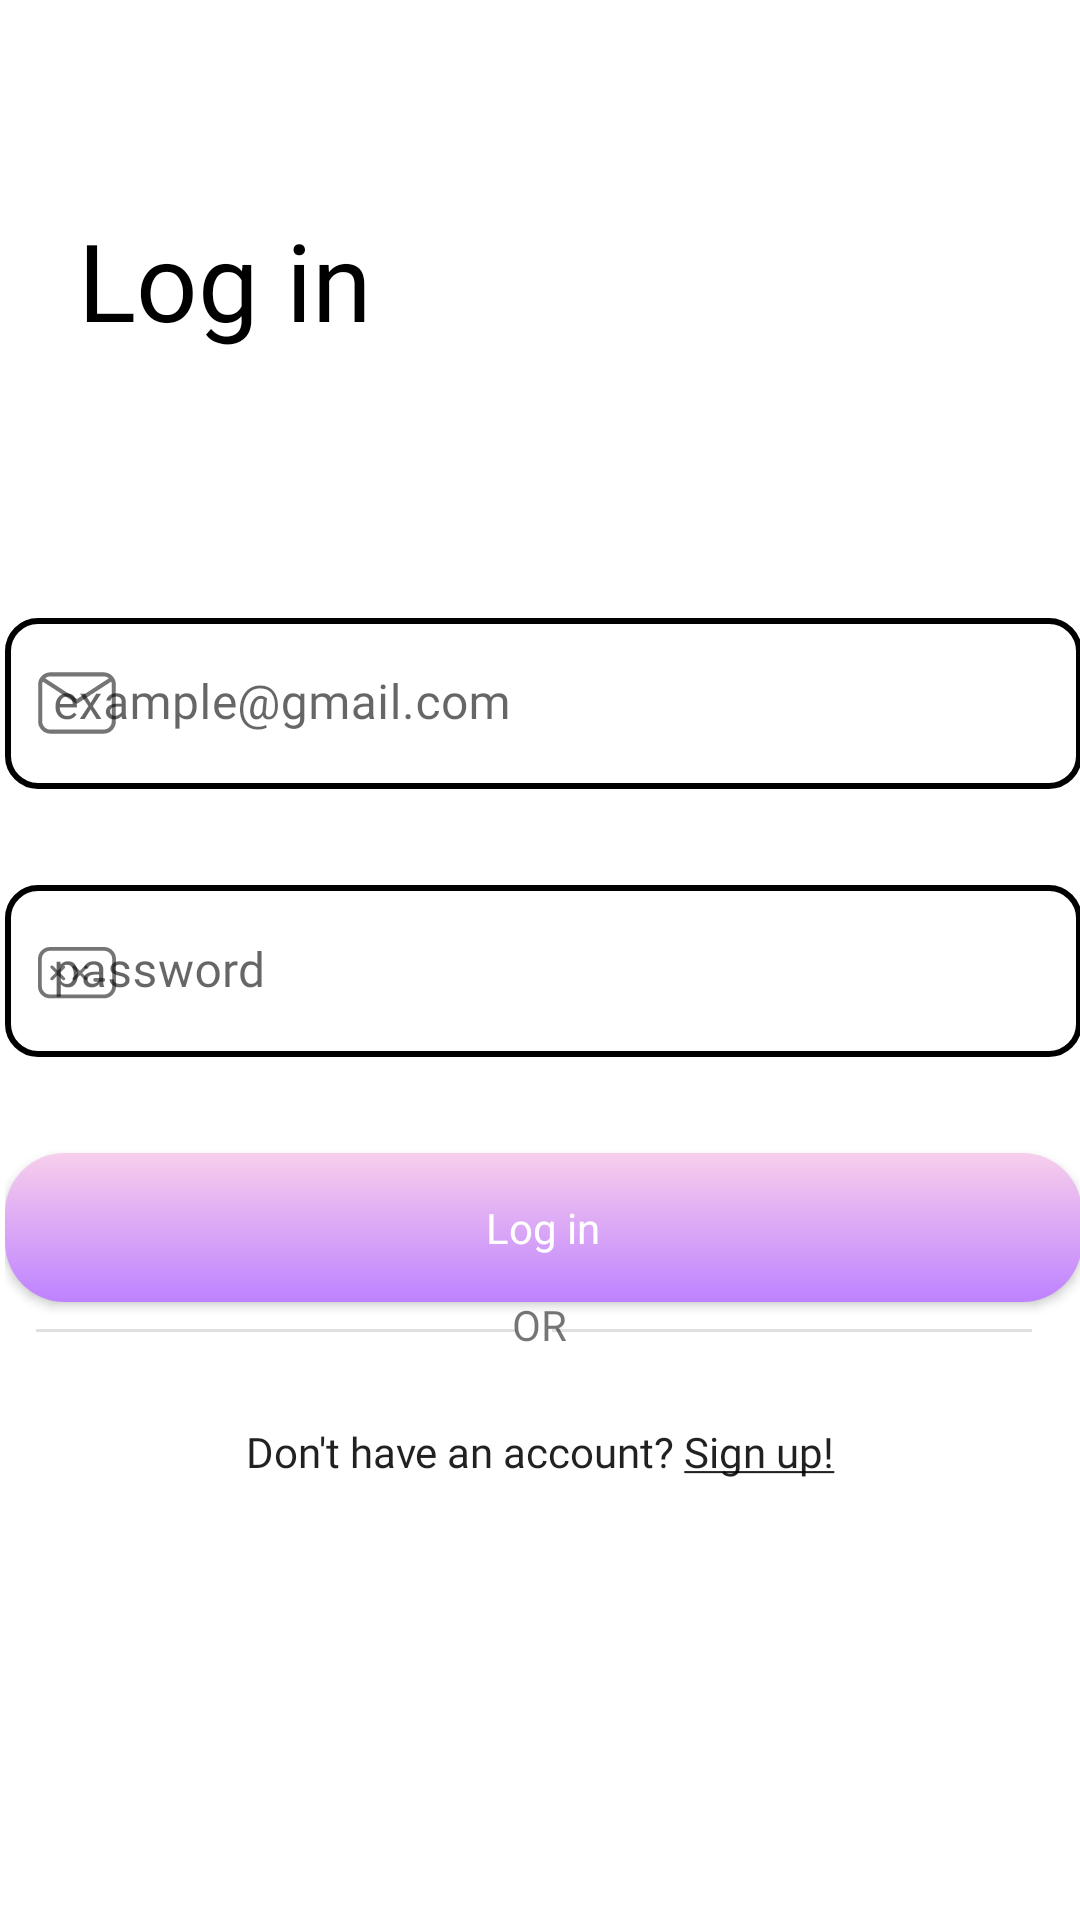

This screen was rendered from an Android layout file. Write that file and the resources it references.
<!-- AndroidManifest.xml: application theme Theme.Momio -->
<!-- res/layout/activity_login.xml -->
<?xml version="1.0" encoding="utf-8"?>
<androidx.constraintlayout.widget.ConstraintLayout xmlns:android="http://schemas.android.com/apk/res/android"
    xmlns:app="http://schemas.android.com/apk/res-auto"
    xmlns:tools="http://schemas.android.com/tools"
    android:layout_width="match_parent"
    android:layout_height="match_parent"
    tools:context=".LoginActivity">


    <androidx.appcompat.widget.AppCompatButton
        android:id="@+id/forgotPassword"
        android:layout_width="wrap_content"
        android:layout_height="wrap_content"
        android:layout_marginBottom="16dp"
        android:background="@drawable/empty"
        android:fontFamily="@font/visbyround"
        android:text="@string/forgotText"
        android:textAllCaps="false"
        app:layout_constraintBottom_toTopOf="@+id/signupButton2"
        app:layout_constraintEnd_toEndOf="@+id/orText"
        app:layout_constraintHorizontal_bias="0.498"
        app:layout_constraintStart_toStartOf="@+id/orText"
        app:layout_constraintTop_toBottomOf="@+id/linearLayout" />

    <androidx.appcompat.widget.AppCompatButton
        android:id="@+id/signupButton2"
        android:layout_width="wrap_content"
        android:layout_height="wrap_content"
        android:layout_marginStart="104dp"
        android:layout_marginEnd="104dp"
        android:layout_marginBottom="132dp"
        android:background="@drawable/empty"
        android:fontFamily="@font/visbyround"
        android:text="@string/signUpText"
        android:textAllCaps="false"
        app:layout_constraintBottom_toBottomOf="parent"
        app:layout_constraintEnd_toEndOf="parent"
        app:layout_constraintStart_toStartOf="parent" />

    <View
        android:id="@+id/orDivider2"
        android:layout_width="160dp"
        android:layout_height="1dp"
        android:layout_marginEnd="16dp"
        android:background="?android:attr/listDivider"
        app:layout_constraintBottom_toBottomOf="@+id/orDivider1"
        app:layout_constraintEnd_toEndOf="parent"
        app:layout_constraintTop_toTopOf="@+id/orDivider1"
        app:layout_constraintVertical_bias="1.0" />

    <TextView
        android:id="@+id/orText"
        android:layout_width="wrap_content"
        android:layout_height="wrap_content"
        android:layout_marginTop="3dp"
        android:layout_marginBottom="4dp"
        android:fontFamily="@font/visbyround"
        android:text="OR"
        app:layout_constraintBottom_toTopOf="@+id/signupButton2"
        app:layout_constraintEnd_toEndOf="@+id/signupButton2"
        app:layout_constraintHorizontal_bias="0.498"
        app:layout_constraintStart_toStartOf="@+id/signupButton2"
        app:layout_constraintTop_toBottomOf="@+id/forgotPassword"
        app:layout_constraintVertical_bias="0.555" />

    <View
        android:id="@+id/orDivider1"
        android:layout_width="160dp"
        android:layout_height="1dp"
        android:layout_marginStart="12dp"
        android:layout_marginTop="9dp"
        android:layout_marginBottom="7dp"
        android:background="?android:attr/listDivider"
        app:layout_constraintBottom_toBottomOf="@+id/orText"
        app:layout_constraintStart_toStartOf="parent"
        app:layout_constraintTop_toTopOf="@+id/orText"
        app:layout_constraintVertical_bias="1.0" />

    <LinearLayout
        android:id="@+id/linearLayout"
        android:layout_width="359dp"
        android:layout_height="260dp"
        android:layout_marginStart="18dp"
        android:layout_marginEnd="16dp"
        android:orientation="vertical"
        app:layout_constraintBottom_toBottomOf="parent"
        app:layout_constraintEnd_toEndOf="parent"
        app:layout_constraintHorizontal_bias="0.5"
        app:layout_constraintStart_toStartOf="parent"
        app:layout_constraintTop_toTopOf="parent">

        <com.google.android.material.textfield.TextInputLayout
            android:id="@+id/inputEmailLayout"
            android:layout_width="match_parent"
            android:layout_height="wrap_content"
            android:layout_weight="1"
            android:hint="example@gmail.com"
            app:boxStrokeWidth="0dp"
            app:boxStrokeWidthFocused="0dp"
            app:startIconDrawable="@drawable/ic_emailvector">

            <com.google.android.material.textfield.TextInputEditText
                android:id="@+id/inputEmail"
                android:layout_width="match_parent"
                android:layout_height="match_parent"
                android:layout_marginTop="16dp"
                android:layout_marginBottom="16dp"
                android:layout_weight="1"
                android:background="@drawable/text_input_border"
                android:ems="10"
                android:fontFamily="@font/visbyround"
                android:inputType="textEmailAddress"
                android:minHeight="48dp"
                app:boxStrokeWidth="0dp"
                app:boxStrokeWidthFocused="0dp" />

        </com.google.android.material.textfield.TextInputLayout>

        <com.google.android.material.textfield.TextInputLayout
            android:id="@+id/inputPassLayout"
            android:layout_width="match_parent"
            android:layout_height="wrap_content"
            android:layout_weight="1"
            android:hint="password"
            app:boxStrokeWidth="0dp"
            app:boxStrokeWidthFocused="0dp"
            app:startIconDrawable="@drawable/ic_passvector">

            <com.google.android.material.textfield.TextInputEditText
                android:id="@+id/inputPass"
                android:layout_width="match_parent"
                android:layout_height="match_parent"
                android:layout_marginStart="0dp"
                android:layout_marginTop="16dp"
                android:layout_marginEnd="0dp"
                android:layout_marginBottom="16dp"
                android:background="@drawable/text_input_border"
                android:ems="10"
                android:fontFamily="@font/visbyround"
                android:inputType="textPassword" />

        </com.google.android.material.textfield.TextInputLayout>

        <androidx.appcompat.widget.AppCompatButton
            android:id="@+id/loginButton2"
            android:layout_width="match_parent"
            android:layout_height="wrap_content"
            android:layout_marginStart="0dp"
            android:layout_marginTop="16dp"
            android:layout_marginEnd="0dp"
            android:layout_marginBottom="16dp"
            android:layout_weight="1"
            android:background="@drawable/button_login_2"
            android:fontFamily="@font/visbyround"
            android:text="Log in"
            android:textAllCaps="false"
            android:textColor="@color/white" />

    </LinearLayout>

    <TextView
        android:id="@+id/loginHeader"
        android:layout_width="wrap_content"
        android:layout_height="wrap_content"
        android:layout_marginStart="26dp"
        android:layout_marginTop="92dp"
        android:layout_marginEnd="261dp"
        android:layout_marginBottom="96dp"
        android:fontFamily="@font/visbyroundcf_bold"
        android:text="Log in"
        android:textColor="@color/black"
        android:textSize="36sp"
        app:layout_constraintBottom_toTopOf="@+id/linearLayout"
        app:layout_constraintEnd_toEndOf="parent"
        app:layout_constraintHorizontal_bias="0.0"
        app:layout_constraintStart_toStartOf="parent"
        app:layout_constraintTop_toTopOf="parent" />


</androidx.constraintlayout.widget.ConstraintLayout>
<!-- resources referenced by this layout -->
<resources>
  <color name="black">#FF000000</color>
  <color name="white">#FFFFFFFF</color>
  <!-- drawable button_login_2 (drawable) -->
  <?xml version="1.0" encoding="utf-8"?>
  <selector xmlns:android="http://schemas.android.com/apk/res/android">
  
      <item>
          <shape>
              <gradient
                  android:startColor="#be82ff"
                  android:endColor="#F8CEEC"
                  android:angle="90"
                  android:type="linear" />
              <corners android:radius="20dp"/>
          </shape>
      </item>
  
  </selector>
  <!-- drawable text_input_border (drawable) -->
  <?xml version="1.0" encoding="utf-8"?>
  <selector xmlns:android="http://schemas.android.com/apk/res/android">
      <item>
          <shape>
              <stroke android:color="@color/black" android:width="2dp"/>
              <corners android:radius="10dp"/>
          </shape>
      </item>
  
  </selector>
  <string name="forgotText"><u>Forgot password?</u></string>
  <string name="signUpText">Don\'t have an account? <u>Sign up!</u></string>
  <style name="Theme.Momio" parent="Theme.MaterialComponents.DayNight.DarkActionBar">
          
          <item name="android:windowActivityTransitions">true</item>
          
          <item name="colorPrimary" type="color">#9878E3</item>
          <item name="colorPrimaryVariant">@color/purple_700</item>
          <item name="colorOnPrimary">@color/white</item>
          
          <item name="colorSecondary">@color/teal_200</item>
          <item name="colorSecondaryVariant">@color/teal_700</item>
          <item name="colorOnSecondary">@color/black</item>
          
          <item name="android:windowLightNavigationBar">true</item>
          <item name="android:windowTranslucentStatus">true</item>
          <item name="android:windowLightStatusBar">true</item>
          <item name="bottomSheetDialogTheme">@style/CustomBottomSheetDialog</item>
      </style>
  <color name="purple_700">#FF3700B3</color>
  <color name="teal_200">#FF03DAC5</color>
  <color name="teal_700">#FF018786</color>
  <style name="CustomBottomSheetDialog" parent="@style/ThemeOverlay.MaterialComponents.BottomSheetDialog">
          <item name="bottomSheetStyle">@style/CustomBottomSheet</item>
          <item name="android:navigationBarColor">@android:color/white</item>
          <item name="android:windowBackground">@color/dimOverlay</item>
      </style>
  <style name="CustomBottomSheet" parent="Widget.MaterialComponents.BottomSheet">
          <item name="shapeAppearanceOverlay">@style/CustomShapeAppearanceBottomSheetDialog</item>
          <item name="android:statusBarColor">@color/transparent</item>
      </style>
  <style name="CustomShapeAppearanceBottomSheetDialog" parent="">
          <item name="cornerFamily">rounded</item>
          <item name="cornerSizeTopRight">20dp</item>
          <item name="cornerSizeTopLeft">20dp</item>
          <item name="cornerSizeBottomRight">0dp</item>
          <item name="cornerSizeBottomLeft">0dp</item>
      </style>
</resources>
